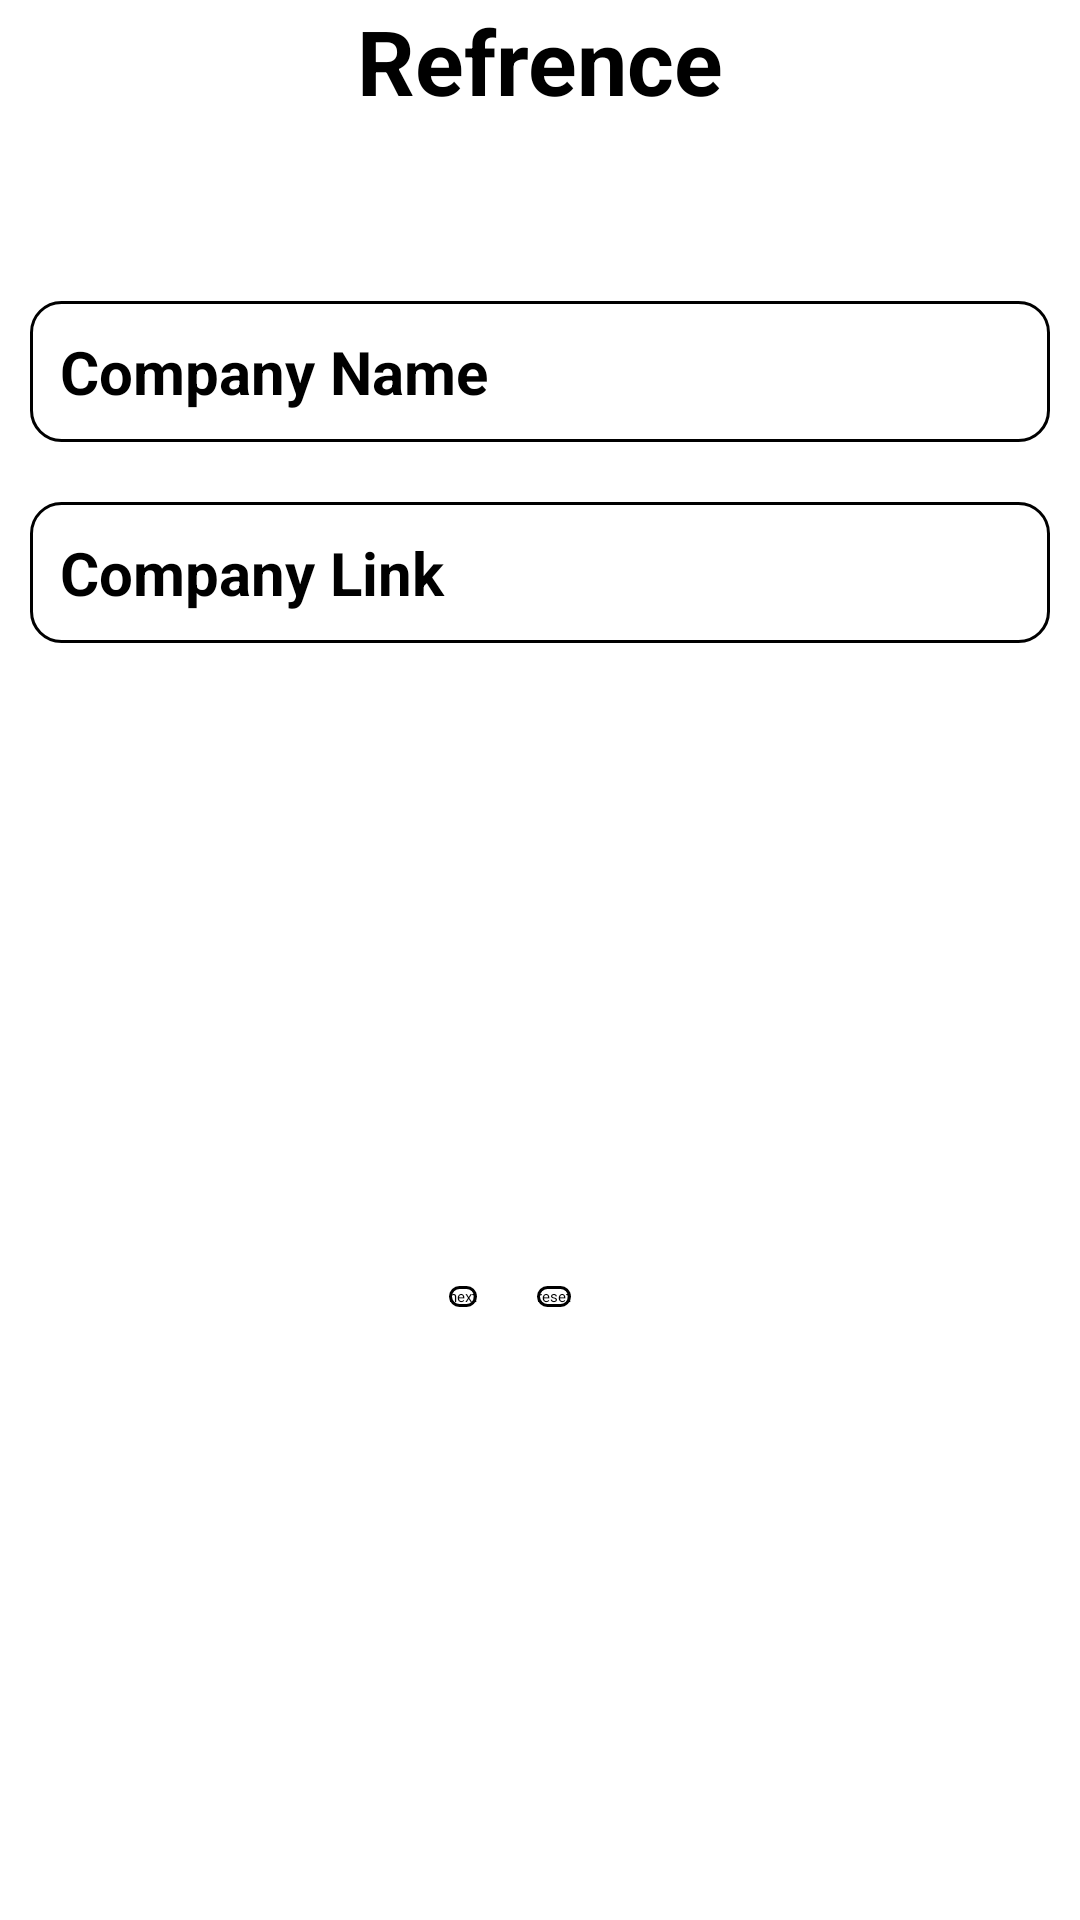

Produce the Android XML layout that renders to this screen, including the resource entries it uses.
<!-- AndroidManifest.xml: application theme Theme.Resum -->
<!-- res/layout/activity_refrence.xml -->
<?xml version="1.0" encoding="utf-8"?>
<LinearLayout xmlns:android="http://schemas.android.com/apk/res/android"
    xmlns:app="http://schemas.android.com/apk/res-auto"
    xmlns:tools="http://schemas.android.com/tools"
    android:layout_width="match_parent"
    android:layout_height="match_parent"
    android:background="@drawable/img_1"
    android:orientation="vertical"
    tools:context=".Refrence">
    

        <TextView
            android:layout_width="match_parent"
            android:layout_height="wrap_content"
            android:text="Refrence"
            android:gravity="center"
            android:textSize="30dp"
            android:textColor="@color/black"
            android:textStyle="bold"/>

    <Space
        android:layout_width="50dp"
        android:layout_height="50dp"/>


        <EditText
            android:id="@+id/name"
            android:layout_width="match_parent"
            android:layout_height="wrap_content"
            android:layout_margin="10dp"
            android:background="@drawable/design"
            android:hint="Company Name"
            android:textColorHint="@color/black"
            android:textSize="20dp"
            android:padding="10dp"
            android:textStyle="bold"/>


        <EditText
            android:id="@+id/link"
            android:layout_width="match_parent"
            android:layout_height="wrap_content"
            android:layout_margin="10dp"
            android:background="@drawable/design"
            android:hint="Company Link"
            android:textColorHint="@color/black"
            android:textSize="20dp"
            android:padding="10dp"
            android:textStyle="bold"/>

    <LinearLayout
        android:layout_width="match_parent"
        android:layout_height="match_parent"
        android:gravity="center">

        <Button
            android:id="@+id/next"
            android:layout_width="wrap_content"
            android:layout_height="wrap_content"
            android:text="next"
            android:textColor="@color/black"
            android:background="@drawable/design"/>

        <Button
            android:id="@+id/reset"
            android:layout_width="wrap_content"
            android:layout_height="wrap_content"
            android:text="reset"
            android:textColor="@color/black"
            android:layout_marginHorizontal="20dp"
            android:background="@drawable/design"/>

        </LinearLayout>
</LinearLayout>
<!-- resources referenced by this layout -->
<resources>
  <!-- drawable design (drawable) -->
  <?xml version="1.0" encoding="utf-8"?>
  <shape xmlns:android="http://schemas.android.com/apk/res/android">
  
  
      <solid android:color="@android:color/transparent"/>
  
      <stroke android:color="@color/black"
          android:dashGap="1dp"
          android:width="1dp"/>
  
  <corners android:radius="10dp"/>
  
  </shape>
  <!-- not gathered from this repository: default colours our renderer supplied (Android Studio template values) -->
  <color name="black">#FF000000</color>
</resources>
